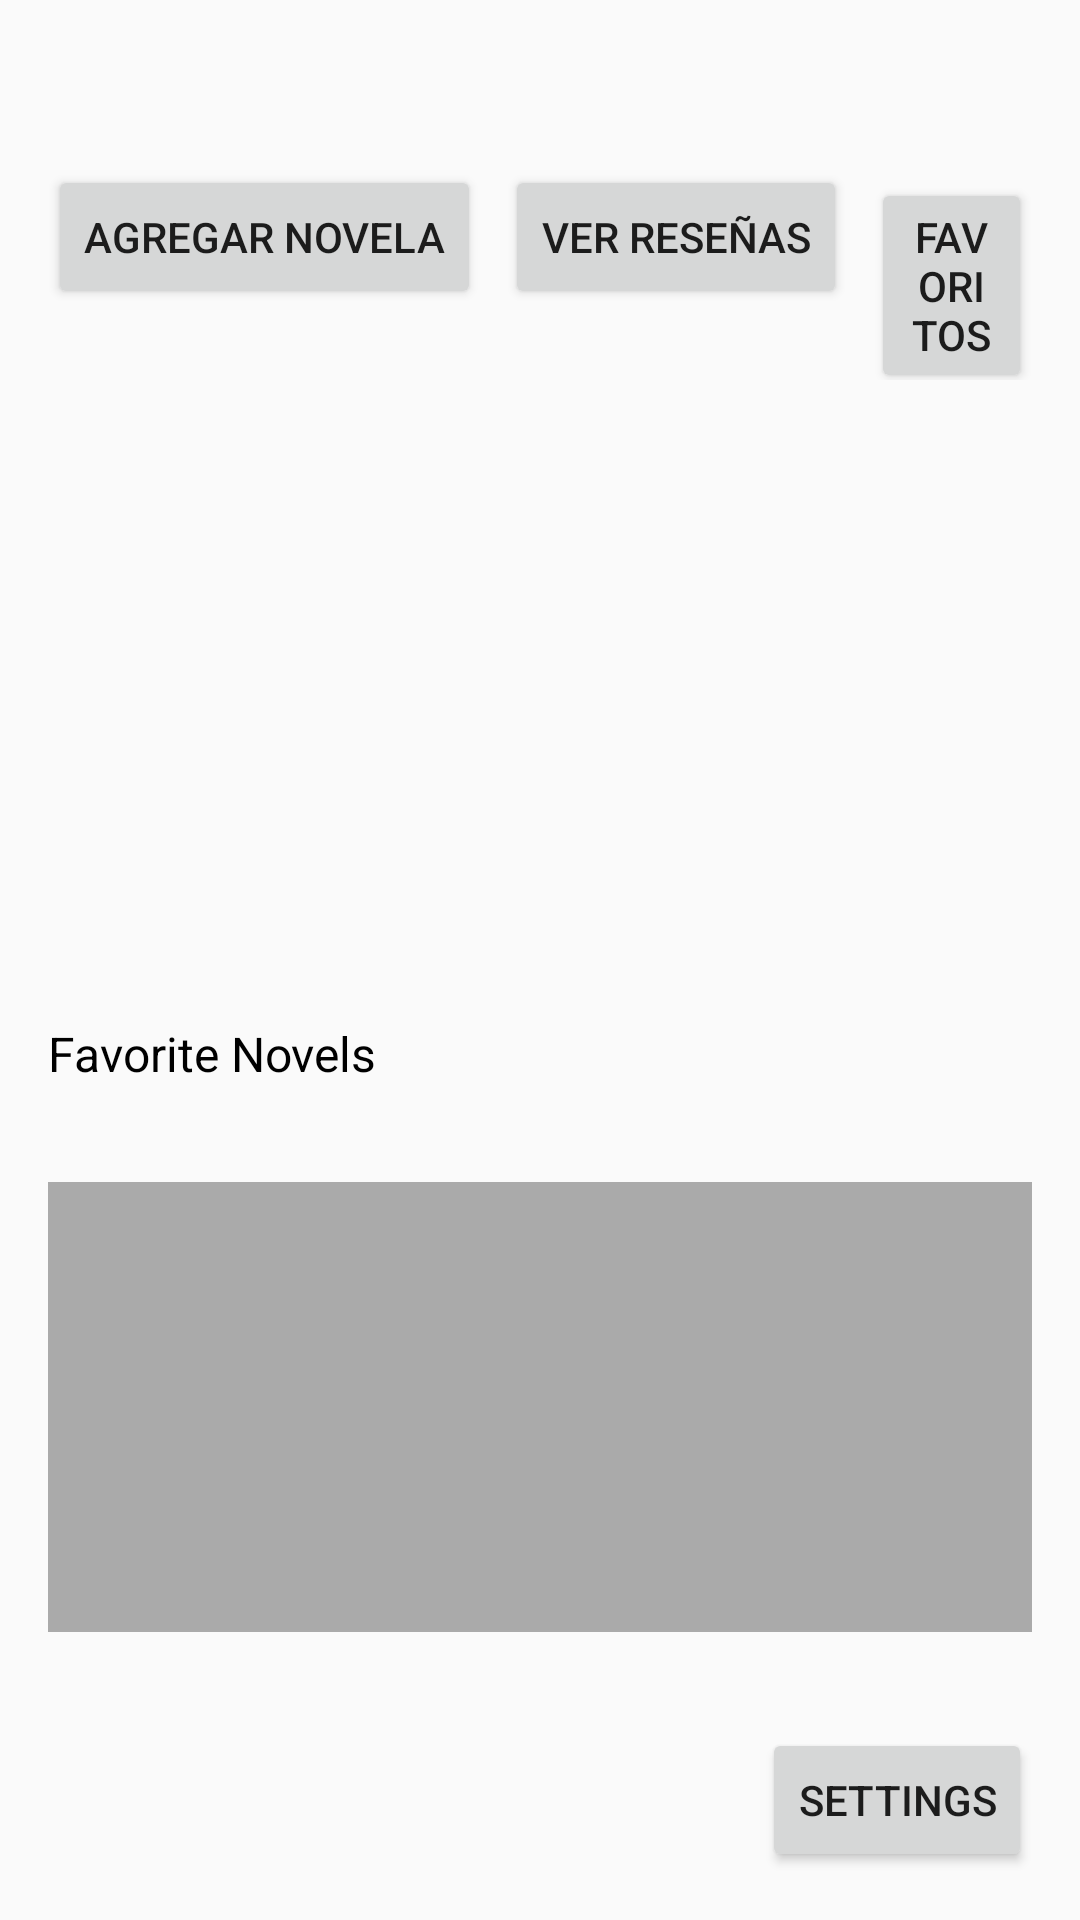

Here is an Android app screen rendered from its layout file. Give the layout XML and the strings, colors and styles it references.
<!-- AndroidManifest.xml: application theme Theme.FragmentFinal -->
<!-- res/layout/fragment_novel_list.xml -->
<?xml version="1.0" encoding="utf-8"?>
<LinearLayout xmlns:android="http://schemas.android.com/apk/res/android"
    xmlns:app="http://schemas.android.com/apk/res-auto"
    xmlns:tools="http://schemas.android.com/tools"
    android:layout_width="match_parent"
    android:layout_height="match_parent"
    android:orientation="vertical"
    tools:context="com.example.fragmentfinal.NovelListFragment">

    <TextView
        android:id="@+id/tvTitle"
        android:layout_width="wrap_content"
        android:layout_height="wrap_content"
        android:textAppearance="?attr/textAppearanceHeadline6"
        android:layout_margin="16dp" />

    <LinearLayout
        android:layout_width="match_parent"
        android:layout_height="wrap_content"
        android:orientation="horizontal"
        android:gravity="end"
        android:layout_margin="16dp">

        <Button
            android:id="@+id/btnAddNovel"
            android:layout_width="wrap_content"
            android:layout_height="wrap_content"
            android:text="Agregar Novela" />


        <Button
            android:id="@+id/btnViewReviews"
            android:layout_width="wrap_content"
            android:layout_height="wrap_content"
            android:text="Ver Reseñas"
            android:layout_marginStart="8dp" />

        <Button
            android:id="@+id/btnFavorites"
            android:layout_width="wrap_content"
            android:layout_height="wrap_content"
            android:text="Favoritos"
            android:layout_marginStart="8dp" />
    </LinearLayout>

    <androidx.recyclerview.widget.RecyclerView
        android:id="@+id/recyclerViewNovelas"
        android:layout_width="match_parent"
        android:layout_height="0dp"
        android:layout_weight="1"
        android:layout_margin="16dp" />

    <TextView
        android:id="@+id/tvFavoriteTitle"
        android:layout_width="wrap_content"
        android:layout_height="wrap_content"
        android:text="Favorite Novels"
        android:textAppearance="?attr/textAppearanceHeadline6"
        android:layout_margin="16dp"
        android:textSize="16sp"/>

    <androidx.recyclerview.widget.RecyclerView
        android:id="@+id/recyclerViewFavoriteNovelas"
        android:layout_width="match_parent"
        android:layout_height="0dp"
        android:layout_weight="1"
        android:layout_margin="16dp"
        android:background="@android:color/darker_gray"
        android:padding="8dp" />

    <Button
        android:id="@+id/btnSettings"
        android:layout_width="wrap_content"
        android:layout_height="wrap_content"
        android:text="Settings"
        android:layout_gravity="end"
        android:layout_margin="16dp" />
</LinearLayout>
<!-- resources referenced by this layout -->
<resources>
  <style name="Theme.FragmentFinal" parent="Theme.AppCompat.DayNight.NoActionBar">
          
          <item name="colorPrimary" />
          <item name="colorPrimaryDark" />
          <item name="colorAccent" />
      </style>
</resources>
